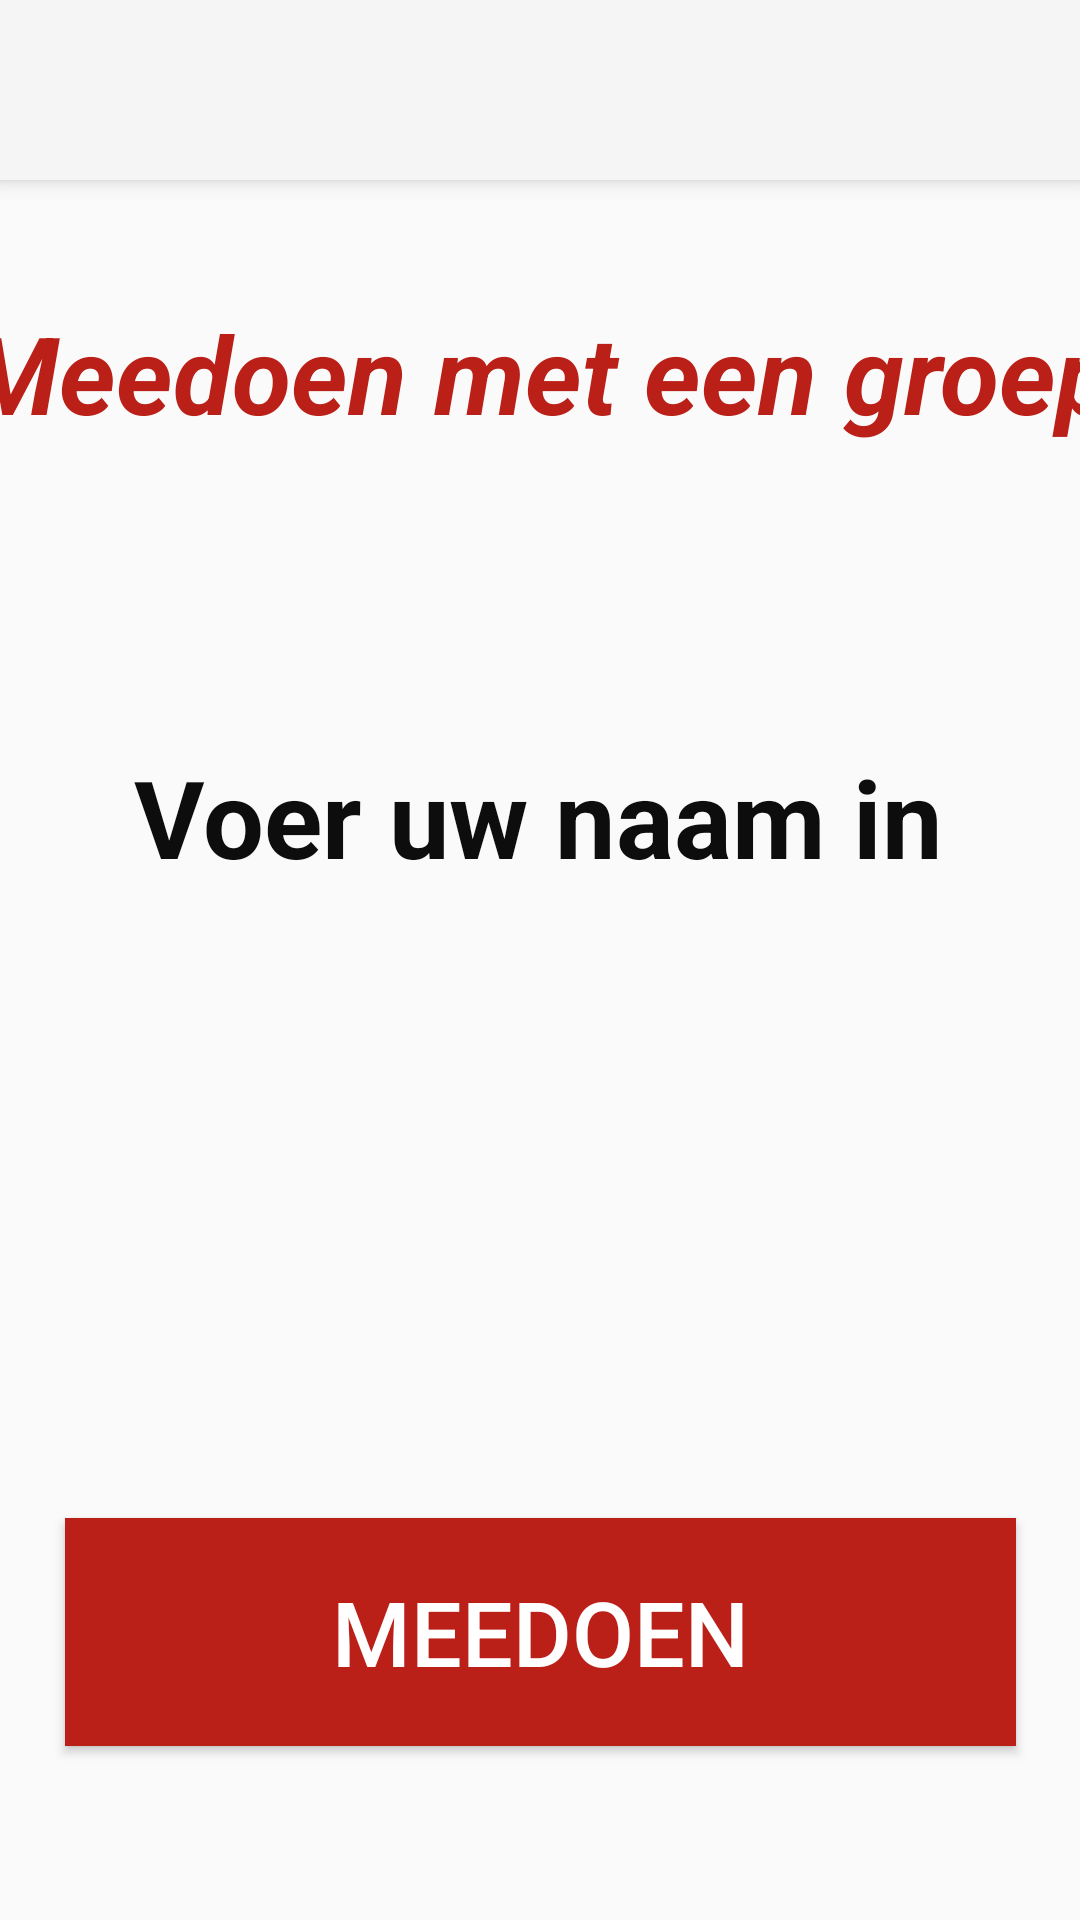

Produce the Android XML layout that renders to this screen, including the resource entries it uses.
<!-- AndroidManifest.xml: application theme Theme.AppCompat.Light.NoActionBar -->
<!-- res/layout/activity_create_speler.xml -->
<?xml version="1.0" encoding="utf-8"?>
<android.support.constraint.ConstraintLayout xmlns:android="http://schemas.android.com/apk/res/android"
    xmlns:app="http://schemas.android.com/apk/res-auto"
    xmlns:tools="http://schemas.android.com/tools"
    android:layout_width="match_parent"
    android:layout_height="match_parent"
    tools:context=".activity.CreateSpeler">

    <android.support.v7.widget.Toolbar
        android:id="@+id/toolbar"
        android:layout_width="0dp"
        android:layout_height="60dp"
        android:background="?attr/colorPrimary"
        android:elevation="4dp"
        android:theme="@style/Theme.AppCompat.Light.NoActionBar"
        app:layout_constraintEnd_toEndOf="parent"
        app:layout_constraintHorizontal_bias="0.0"
        app:layout_constraintStart_toStartOf="parent"
        app:layout_constraintTop_toTopOf="parent"
        app:popupTheme="@style/ThemeOverlay.AppCompat.Light" />

    <TextView
        android:id="@+id/create_speler_title"
        android:layout_width="542dp"
        android:layout_height="76dp"
        android:layout_marginTop="100dp"
        android:text="@string/create_speler_title"
        android:textAlignment="center"
        android:textColor="@color/colorButton"
        android:textSize="36sp"
        android:textStyle="bold|italic"
        app:layout_constraintEnd_toEndOf="parent"
        app:layout_constraintStart_toStartOf="parent"
        app:layout_constraintTop_toTopOf="parent" />

    <TextView
        android:id="@+id/naam_invoeren"
        android:layout_width="271dp"
        android:layout_height="52dp"
        android:layout_marginStart="8dp"
        android:layout_marginTop="72dp"
        android:layout_marginEnd="8dp"
        android:text="@string/naam_invoeren"
        android:textColor="#0E0D0D"
        android:textSize="36sp"
        android:textStyle="bold"
        app:layout_constraintEnd_toEndOf="parent"
        app:layout_constraintStart_toStartOf="parent"
        app:layout_constraintTop_toBottomOf="@+id/create_speler_title" />

    <Button
        android:id="@+id/meedoen"
        android:layout_width="317dp"
        android:layout_height="76dp"
        android:layout_marginStart="8dp"
        android:layout_marginTop="120dp"
        android:layout_marginEnd="8dp"
        android:background="@color/colorButton"
        android:text="@string/meedoen"
        android:textColor="@android:color/white"
        android:textSize="30sp"
        app:layout_constraintEnd_toEndOf="parent"
        app:layout_constraintStart_toStartOf="parent"
        app:layout_constraintTop_toBottomOf="@+id/create"
        tools:ignore="OnClick" />

    <EditText
        android:id="@+id/create"
        android:layout_width="324dp"
        android:layout_height="66dp"
        android:layout_marginStart="439dp"
        android:layout_marginTop="20dp"
        android:layout_marginEnd="473dp"
        android:ems="10"
        android:inputType="textPersonName"
        app:layout_constraintEnd_toEndOf="parent"
        app:layout_constraintHorizontal_bias="0.886"
        app:layout_constraintStart_toStartOf="parent"
        app:layout_constraintTop_toBottomOf="@+id/naam_invoeren"
        tools:text="Naam" />

</android.support.constraint.ConstraintLayout>
<!-- resources referenced by this layout -->
<resources>
  <color name="colorButton">#BA2018</color>
  <string name="create_speler_title">Meedoen met een groep</string>
  <string name="meedoen">Meedoen</string>
  <string name="naam_invoeren">Voer uw naam in</string>
</resources>
